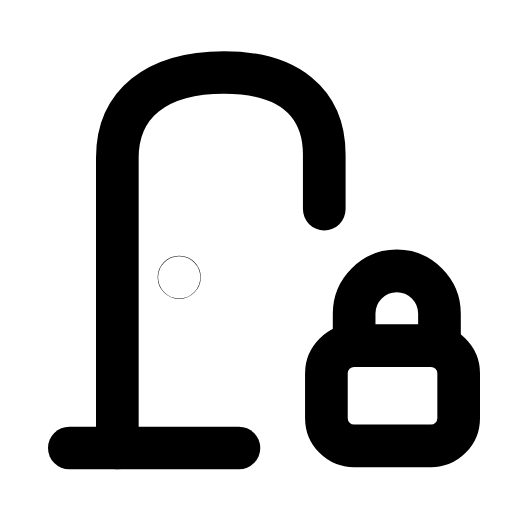
t = 0.00 s
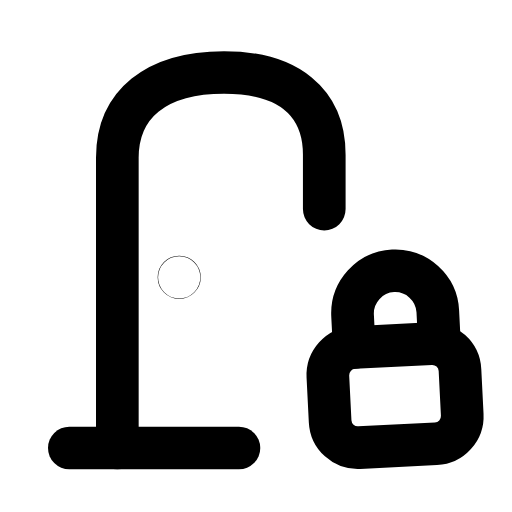
t = 0.30 s
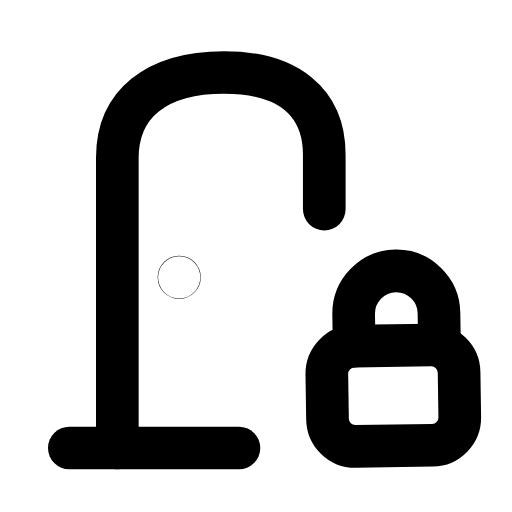
t = 0.56 s
t = 0.83 s: frame unchanged from t = 0.00 s, image omitted
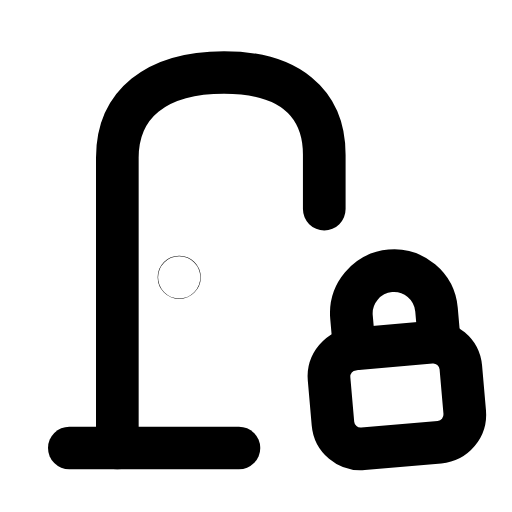
t = 1.15 s
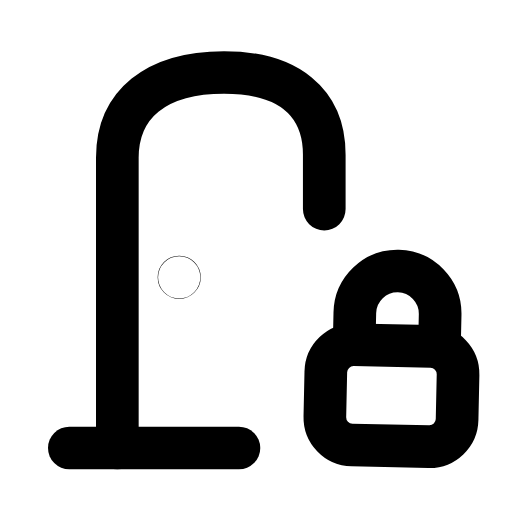
t = 1.42 s

The animated SVG that drew these frames (rendered in a browser with its animation timeline set to each time). Animation: 1 SMIL element (animateTransform=1); one cycle of 1.70 s, repeats indefinitely.

<svg xmlns="http://www.w3.org/2000/svg" width="24" height="24" viewBox="0 0 24 24" fill="none"><path stroke="currentColor" stroke-width="2" stroke-linecap="round" stroke-linejoin="round" fill="none" d="M5.5 21L5.5 7.4C5.5 4.9 7.3 3.4 10.5 3.4C13.5 3.4 15.2 4.8 15.2 7.25L15.2 9.8"></path><circle stroke="currentColor" stroke-width="2" stroke-linecap="round" stroke-linejoin="round" fill="none" cx="8.4" cy="13" r="0.01"></circle><g><animateTransform attributeName="transform" type="rotate" values="0 18.4 16.2;7 18.4 16.2;-5 18.4 16.2;0 18.4 16.2;0 18.4 16.2;-5 18.4 16.2;7 18.4 16.2;0 18.4 16.2;0 18.4 16.2" keyTimes="0;0.135;0.2925;0.45;0.6;0.705;0.81;0.9;1" dur="1.7s" repeatCount="indefinite" calcMode="spline" keySplines="0.16 1 0.3 1;0.16 1 0.3 1;0.16 1 0.3 1;0.16 1 0.3 1;0.16 1 0.3 1;0.16 1 0.3 1;0.16 1 0.3 1;0.16 1 0.3 1"/><path stroke="currentColor" stroke-width="2" stroke-linecap="round" stroke-linejoin="round" fill="none" d="M16.6 16.2L16.6 14.7C16.6 13.6 17.5 12.7 18.6 12.7S20.6 13.6 20.6 14.7L20.6 16.2"></path><rect stroke="currentColor" stroke-width="2" stroke-linecap="round" stroke-linejoin="round" fill="none" x="15.3" y="16.2" width="6.2" height="4.7" rx="1.3"></rect></g><line stroke="currentColor" stroke-width="2" stroke-linecap="round" stroke-linejoin="round" fill="none" x1="3.25" y1="21" x2="11.2" y2="21"></line></svg>
